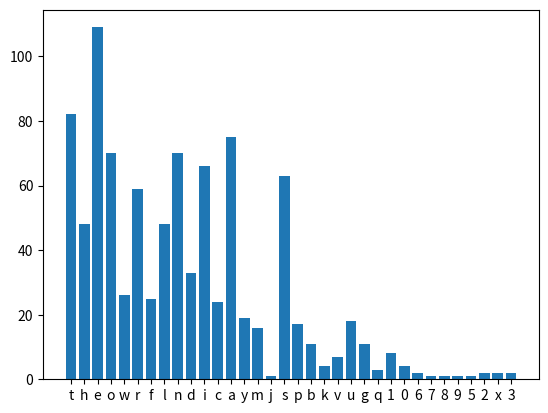

Source code (Python):
data = "The Tower of London, officially Her Majesty's Royal Palace and Fortress of the Tower of London, " \
       "is a historic castle on the north bank of the River Thames in central London. It lies within the " \
       "London Borough of Tower Hamlets, which is separated from the eastern edge of the square mile of the " \
       "City of London by the open space known as Tower Hill. It was founded towards the end of 1066 as part of " \
       "the Norman Conquest of England. The White Tower, which gives the entire castle its name, was built by" \
       " William the Conqueror in 1078 and was a resented symbol of oppression, inflicted upon London by the new " \
       "ruling elite. The castle was also used as a prison from 1100 (Ranulf Flambard) until 1952 (Kray twins), " \
       "although that was not its primary purpose. A grand palace early in its history, it served as a royal residence" \
       ". As a whole, the Tower is a complex of several buildings set within two concentric rings of defensive walls" \
       " and a moat. There were several phases of expansion, mainly under kings Richard I, Henry III, and Edward I " \
       "in the 12th and 13th centuries. The general layout established by the late 13th century remains despite later " \
       "activity on the site."
data = data.replace(".", "")
data = data.replace(" ", "")
data = data.replace(",", "")
data = data.replace("'", "")
data = data.replace('(', "")
data = data.replace(")", "")
data = data.lower()


def count_elements(seq) -> dict:
     """Tally elements from `seq`."""
     hist = {}
     for i in seq:
         hist[i] = hist.get(i, 0) + 1
     return hist


def ascii_histogram(seq) -> None:
    """A horizontal frequency-table/histogram plot."""
    counted = count_elements(seq)
    for k in sorted(counted):
        print('{0} {1}'.format(k, '+' * counted[k]))



hist=count_elements(data)
ascii_histogram(data)  # look in terminal

import matplotlib.pyplot as plt
plt.bar(hist.keys(), hist.values())
plt.show()
